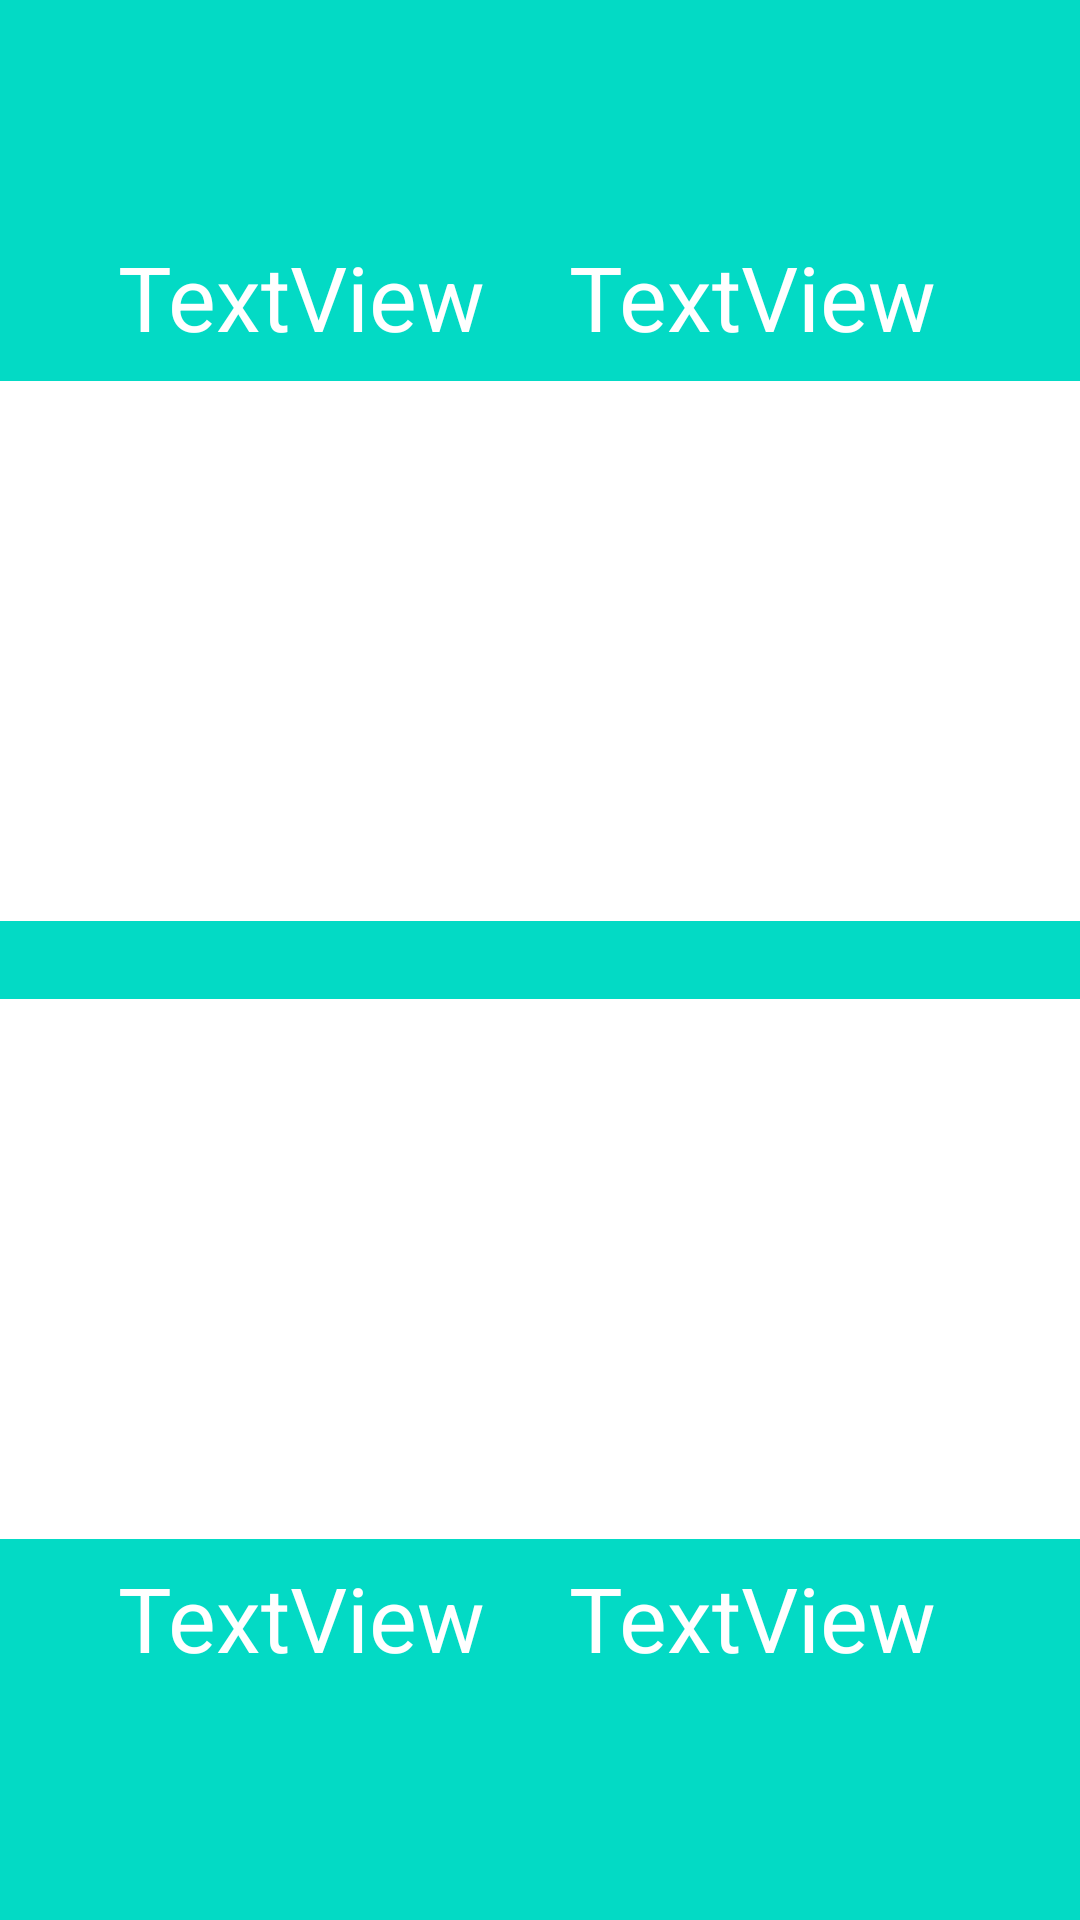

Android layout source for this screen:
<!-- AndroidManifest.xml: application theme Theme.LibrasKids -->
<!-- res/layout/activity_menu_crianca.xml -->
<?xml version="1.0" encoding="utf-8"?>
<androidx.constraintlayout.widget.ConstraintLayout xmlns:android="http://schemas.android.com/apk/res/android"
    xmlns:app="http://schemas.android.com/apk/res-auto"
    xmlns:tools="http://schemas.android.com/tools"
    android:layout_width="match_parent"
    android:layout_height="match_parent"
    android:background="@color/teal_200"
    android:visibility="visible"
    tools:context=".Activity.MenuCategoryActivity">

    <ImageButton
        android:id="@+id/bt_um"
        android:layout_width="180dp"
        android:layout_height="180dp"
        android:layout_marginTop="200dp"
        android:layout_marginBottom="2dp"
        android:adjustViewBounds="false"
        android:background="@color/white"
        android:clickable="true"
        android:contentDescription="@string/todo2"
        android:focusable="true"
        android:foregroundGravity="center"
        android:scaleType="centerCrop"
        android:visibility="visible"
        app:layout_constraintBottom_toTopOf="@+id/bt_tres"
        app:layout_constraintEnd_toStartOf="@+id/bt_dois"
        app:layout_constraintHorizontal_bias="0.5"
        app:layout_constraintStart_toStartOf="parent"
        app:layout_constraintTop_toTopOf="parent"
        tools:ignore="UsingOnClickInXml" />

    <ImageButton
        android:id="@+id/bt_quatro"
        android:layout_width="180dp"
        android:layout_height="180dp"
        android:layout_marginTop="24dp"
        android:layout_marginBottom="200dp"
        android:background="@color/white"
        android:contentDescription="@string/todo2"
        android:scaleType="centerCrop"
        app:layout_constraintBottom_toBottomOf="parent"
        app:layout_constraintEnd_toEndOf="parent"
        app:layout_constraintHorizontal_bias="0.5"
        app:layout_constraintStart_toEndOf="@+id/bt_tres"
        app:layout_constraintTop_toBottomOf="@+id/bt_dois"
        app:layout_constraintVertical_bias="0.571" />

    <ImageButton
        android:id="@+id/bt_tres"
        android:layout_width="180dp"
        android:layout_height="180dp"
        android:layout_marginTop="24dp"
        android:layout_marginBottom="200dp"
        android:background="@color/white"
        android:contentDescription="@string/todo1"
        android:scaleType="centerCrop"
        android:visibility="visible"
        app:layout_constraintBottom_toBottomOf="parent"
        app:layout_constraintEnd_toStartOf="@+id/bt_quatro"
        app:layout_constraintHorizontal_bias="0.5"
        app:layout_constraintStart_toStartOf="parent"
        app:layout_constraintTop_toBottomOf="@+id/bt_um" />

    <ImageButton
        android:id="@+id/bt_dois"
        android:layout_width="180dp"
        android:layout_height="180dp"
        android:layout_marginTop="200dp"
        android:layout_marginBottom="2dp"
        android:contentDescription="@string/todo4"
        android:background="@color/white"
        android:scaleType="centerCrop"
        android:visibility="visible"
        app:layout_constraintBottom_toTopOf="@+id/bt_quatro"
        app:layout_constraintEnd_toEndOf="parent"
        app:layout_constraintHorizontal_bias="0.5"
        app:layout_constraintStart_toEndOf="@+id/bt_um"
        app:layout_constraintTop_toTopOf="parent" />

    <TextView
        android:id="@+id/textView1"
        android:layout_width="wrap_content"
        android:layout_height="wrap_content"
        android:text="TextView"
        android:textColor="@color/white"
        android:textSize="30sp"
        app:layout_constraintBottom_toTopOf="@+id/bt_um"
        app:layout_constraintEnd_toEndOf="parent"
        app:layout_constraintHorizontal_bias="0.166"
        app:layout_constraintStart_toStartOf="parent"
        app:layout_constraintTop_toTopOf="parent"
        app:layout_constraintVertical_bias="0.909" />

    <TextView
        android:id="@+id/textView2"
        android:layout_width="wrap_content"
        android:layout_height="wrap_content"
        android:layout_marginEnd="48dp"
        android:text="TextView"
        android:textColor="@color/white"
        android:textSize="30sp"
        app:layout_constraintBottom_toTopOf="@+id/bt_dois"
        app:layout_constraintEnd_toEndOf="parent"
        app:layout_constraintHorizontal_bias="1.0"
        app:layout_constraintStart_toEndOf="@+id/textView1"
        app:layout_constraintTop_toTopOf="parent"
        app:layout_constraintVertical_bias="0.909" />

    <TextView
        android:id="@+id/textView4"
        android:layout_width="wrap_content"
        android:layout_height="wrap_content"
        android:layout_marginEnd="48dp"
        android:text="TextView"
        android:textSize="30sp"
        android:textColor="@color/white"
        app:layout_constraintBottom_toBottomOf="parent"
        app:layout_constraintEnd_toEndOf="parent"
        app:layout_constraintHorizontal_bias="1.0"
        app:layout_constraintStart_toEndOf="@+id/textView3"
        app:layout_constraintTop_toBottomOf="@+id/bt_quatro"
        app:layout_constraintVertical_bias="0.068" />

    <TextView
        android:id="@+id/textView3"
        android:layout_width="wrap_content"
        android:layout_height="wrap_content"
        android:text="TextView"
        android:textSize="30sp"
        android:textColor="@color/white"
        app:layout_constraintBottom_toBottomOf="parent"
        app:layout_constraintEnd_toEndOf="parent"
        app:layout_constraintHorizontal_bias="0.166"
        app:layout_constraintStart_toStartOf="parent"
        app:layout_constraintTop_toBottomOf="@+id/bt_tres"
        app:layout_constraintVertical_bias="0.068" />

</androidx.constraintlayout.widget.ConstraintLayout>
<!-- resources referenced by this layout -->
<resources>
  <string name="todo1">TODO</string>
  <string name="todo2">TODO</string>
  <string name="todo4">TODO</string>
  <style name="Theme.LibrasKids" parent="Theme.MaterialComponents.DayNight.DarkActionBar">
          
          <item name="colorPrimary">@color/teal_700</item>
          <item name="colorPrimaryVariant">@color/teal_200</item>
          <item name="colorOnPrimary">@color/black</item>
          
          <item name="colorSecondary">@color/teal_700</item>
          <item name="colorSecondaryVariant">@color/teal_200</item>
          <item name="colorOnSecondary">@color/black</item>
          
          <item name="android:statusBarColor" tools:targetApi="l">?attr/colorPrimaryVariant</item>
          
      </style>
  <!-- not gathered from this repository: default colours our renderer supplied (Android Studio template values) -->
  <color name="teal_200">#FF03DAC5</color>
  <color name="teal_700">#FF018786</color>
  <color name="black">#FF000000</color>
  <color name="white">#FFFFFFFF</color>
</resources>
